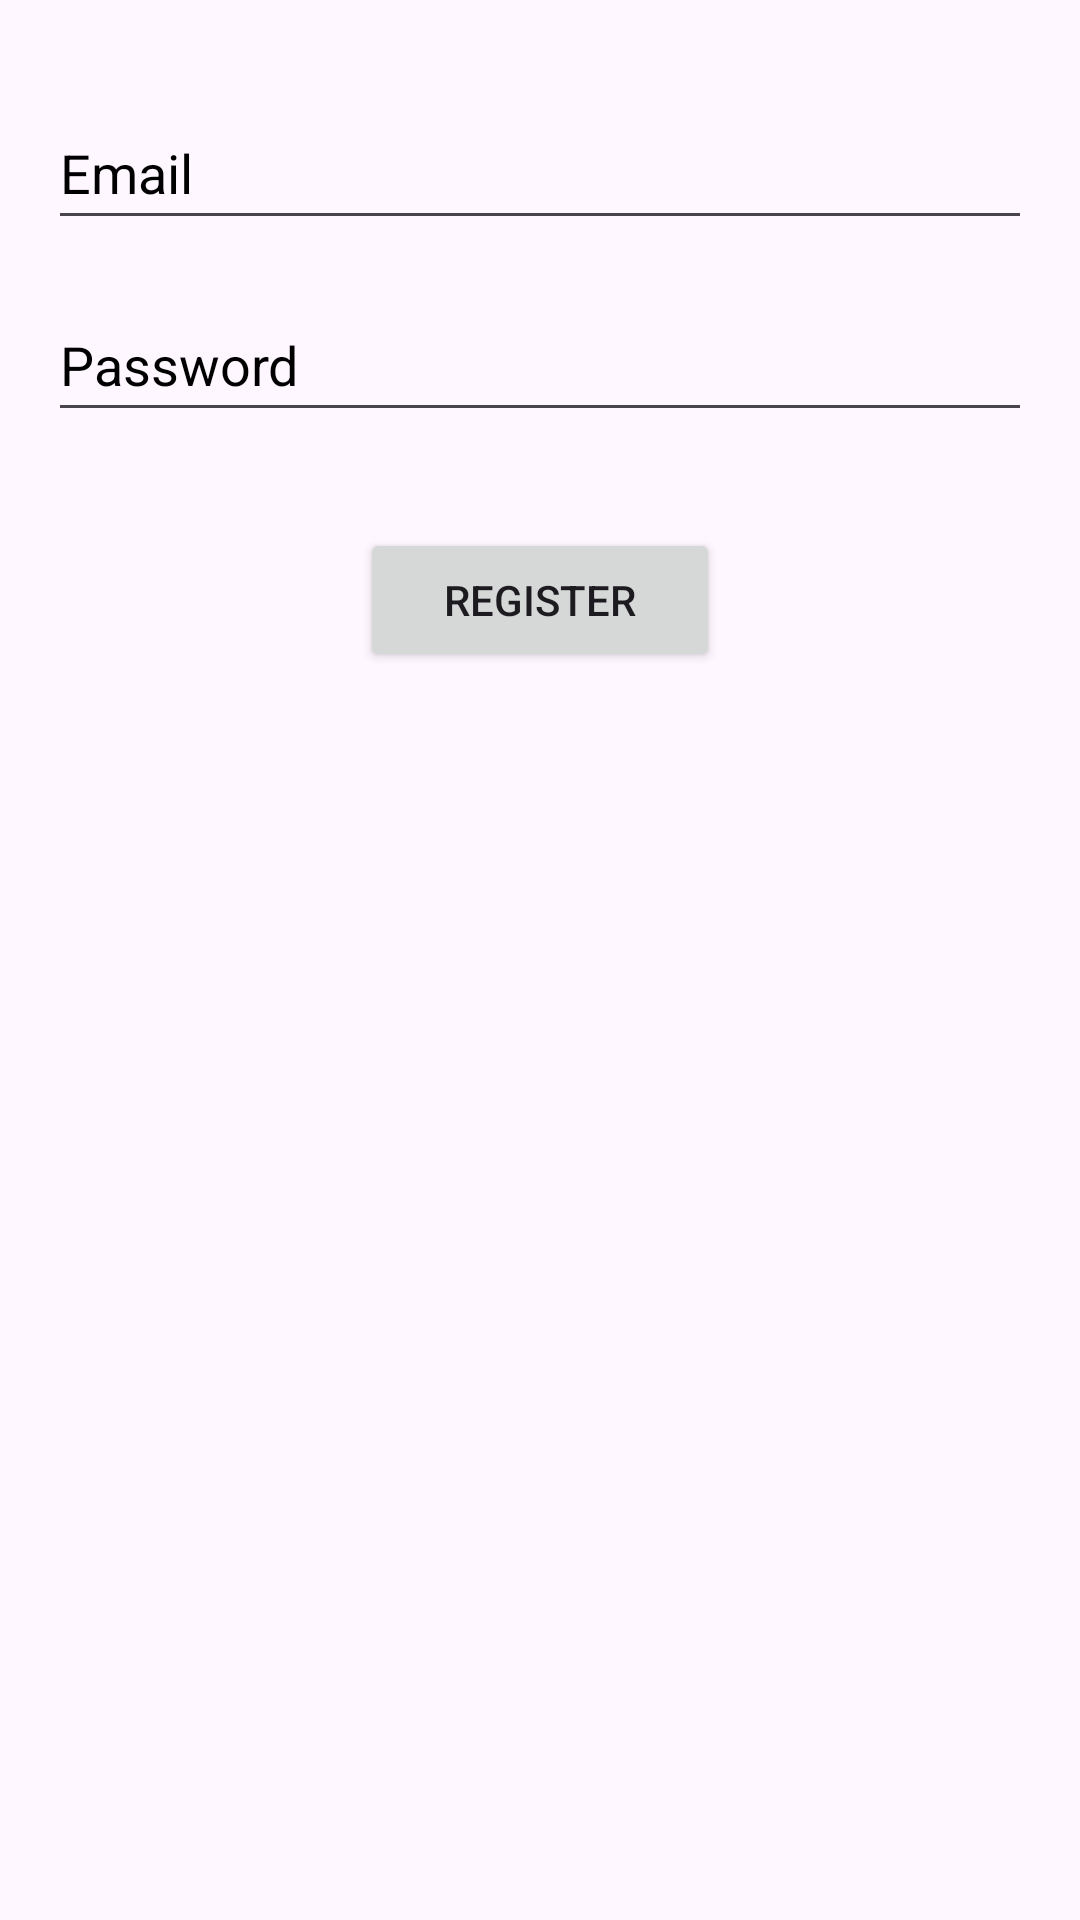

Android layout source for this screen:
<!-- AndroidManifest.xml: application theme Theme.CinemaApp -->
<!-- res/layout/activity_login.xml -->
<?xml version="1.0" encoding="utf-8"?>
<androidx.constraintlayout.widget.ConstraintLayout xmlns:android="http://schemas.android.com/apk/res/android"
    xmlns:app="http://schemas.android.com/apk/res-auto"
    android:layout_width="match_parent"
    android:layout_height="match_parent">

    <EditText
        android:id="@+id/editTextEmail"
        android:layout_width="0dp"
        android:layout_height="wrap_content"
        android:layout_marginStart="16dp"
        android:layout_marginEnd="16dp"
        android:layout_marginTop="32dp"
        android:minHeight="48dp"
        android:hint="@string/email"
        android:textColor="@color/black"
        android:textColorHint="@color/gray"
        android:inputType="textEmailAddress"
        android:importantForAutofill="yes"
        android:autofillHints="email"
        app:layout_constraintEnd_toEndOf="parent"
        app:layout_constraintStart_toStartOf="parent"
        app:layout_constraintTop_toTopOf="parent"/>

    <EditText
        android:id="@+id/editTextPassword"
        android:layout_width="0dp"
        android:layout_height="wrap_content"
        android:layout_marginStart="16dp"
        android:layout_marginEnd="16dp"
        android:layout_marginTop="16dp"
        android:minHeight="48dp"
        android:hint="@string/password"
        android:textColor="@color/black"
        android:textColorHint="@color/gray"
        android:inputType="textPassword"
        android:importantForAutofill="yes"
        android:autofillHints="password"
        app:layout_constraintEnd_toEndOf="parent"
        app:layout_constraintStart_toStartOf="parent"
        app:layout_constraintTop_toBottomOf="@id/editTextEmail"/>

    <Button
        android:id="@+id/loginButton"
        android:layout_width="wrap_content"
        android:layout_height="wrap_content"
        android:minWidth="120dp"
        android:minHeight="48dp"
        android:text="@string/register"
        android:layout_marginTop="32dp"
        app:layout_constraintEnd_toEndOf="parent"
        app:layout_constraintStart_toStartOf="parent"
        app:layout_constraintTop_toBottomOf="@id/editTextPassword"/>
</androidx.constraintlayout.widget.ConstraintLayout>
<!-- resources referenced by this layout -->
<resources>
  <string name="email">Email</string>
  <string name="password">Password</string>
  <string name="register">Register</string>
  <style name="Theme.CinemaApp" parent="Base.Theme.CinemaApp" />
  <style name="Base.Theme.CinemaApp" parent="Theme.Material3.DayNight.NoActionBar">
          
          
      </style>
  <!-- not gathered from this repository: default colours our renderer supplied (Android Studio template values) -->
  <color name="black">#FF000000</color>
</resources>
